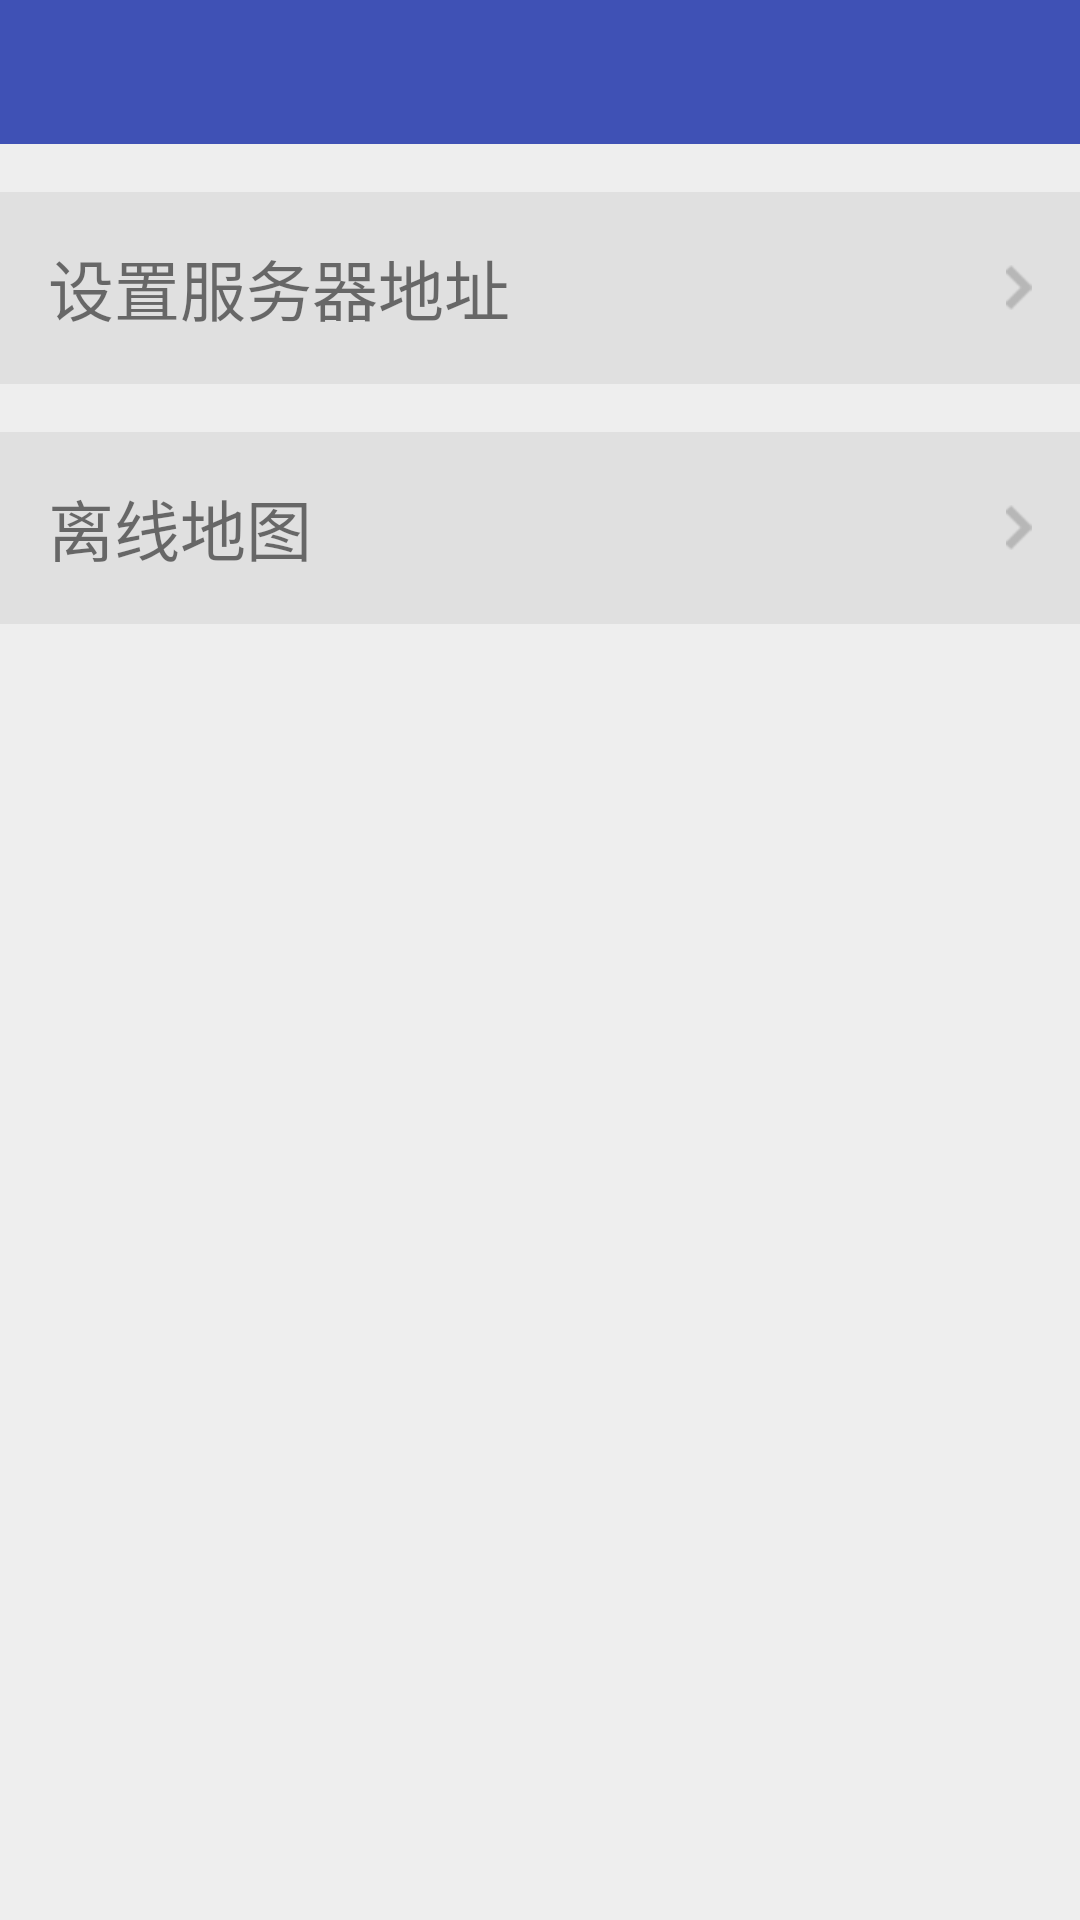

Reconstruct the res/layout file that produces this screen, plus the resources it refers to.
<!-- AndroidManifest.xml: application theme AppTheme -->
<!-- res/layout/act_setting.xml -->
<?xml version="1.0" encoding="utf-8"?>
<LinearLayout xmlns:android="http://schemas.android.com/apk/res/android"
    android:orientation="vertical"
    android:layout_width="match_parent"
    android:layout_height="match_parent"
    android:fitsSystemWindows="true"
    android:clipToPadding="false">

    <include
        layout="@layout/put_toolbar" />

    <RelativeLayout
        android:id="@+id/rl_setting_server"
        android:layout_width="match_parent"
        android:layout_height="@dimen/dimen_64"
        android:layout_marginTop="@dimen/dimen_16"
        android:paddingLeft="@dimen/dimen_16"
        android:paddingRight="@dimen/dimen_16"
        android:background="@drawable/def_selector">

        <TextView
            android:layout_width="wrap_content"
            android:layout_height="wrap_content"
            android:layout_centerVertical="true"
            android:textSize="@dimen/text_size_large"
            android:text="设置服务器地址"/>

        <ImageView
            android:layout_width="wrap_content"
            android:layout_height="wrap_content"
            android:src="@drawable/ic_go_ahead"
            android:layout_alignParentRight="true"
            android:layout_centerVertical="true"/>

    </RelativeLayout>

    <RelativeLayout
        android:id="@+id/rl_offline_map"
        android:layout_width="match_parent"
        android:paddingLeft="@dimen/dimen_16"
        android:paddingRight="@dimen/dimen_16"
        android:layout_height="@dimen/dimen_64"
        android:layout_marginTop="@dimen/dimen_16"
        android:background="@drawable/def_selector">
        <TextView
            android:layout_width="wrap_content"
            android:layout_height="wrap_content"
            android:layout_centerVertical="true"
            android:textSize="@dimen/text_size_large"
            android:text="离线地图"/>

        <ImageView
            android:layout_width="wrap_content"
            android:layout_height="wrap_content"
            android:src="@drawable/ic_go_ahead"
            android:layout_alignParentRight="true"
            android:layout_centerVertical="true"/>
    </RelativeLayout>

</LinearLayout>
<!-- res/layout/put_toolbar.xml (included above) -->
<?xml version="1.0" encoding="utf-8"?>
<android.support.v7.widget.Toolbar
    android:id="@id/toolbar"
    xmlns:android="http://schemas.android.com/apk/res/android"
    xmlns:app="http://schemas.android.com/apk/res-auto"
    android:layout_width="match_parent"
    android:layout_height="?attr/actionBarSize"
    app:popupTheme="@style/AppTheme.PopupOverlay"
    android:background="@color/colorPrimary" >

    <TextView
        android:id="@id/toolbar_title"
        android:layout_width="wrap_content"
        android:layout_height="wrap_content"
        android:textColor="@color/white"
        style="@style/TextAppearance.AppCompat.Widget.ActionBar.Title"
        android:layout_gravity="center" />

</android.support.v7.widget.Toolbar>
<!-- resources referenced by this layout -->
<resources>
  <color name="colorPrimary">#3F51B5</color>
  <color name="white">#ffffff</color>
  <dimen name="dimen_16">16dp</dimen>
  <dimen name="dimen_64">64dp</dimen>
  <dimen name="text_size_large">22sp</dimen>
  <!-- drawable def_selector (drawable) -->
  <?xml version="1.0" encoding="utf-8"?>
  <selector xmlns:android="http://schemas.android.com/apk/res/android">
      <item android:drawable="@color/white" android:state_pressed="false" />
      <item android:drawable="@color/light_grey" android:state_pressed="true" />
  </selector>
  <!-- drawable ic_go_ahead: png bitmap (drawable-xhdpi, 436 bytes) -->
  <style name="AppTheme.PopupOverlay" parent="ThemeOverlay.AppCompat.Light" />
  <style name="AppTheme" parent="BaseAppTheme">
  
      </style>
  <color name="light_grey">#E0E0E0</color>
  <style name="BaseAppTheme" parent="Theme.AppCompat.Light.NoActionBar">
          <item name="windowActionBar">false</item>
          <item name="windowNoTitle">true</item>
          <item name="android:actionBarSize">@dimen/dimen_48</item>
          <item name="actionBarSize">@dimen/dimen_48</item>
          <item name="android:windowBackground">@color/def_window_bg</item>
          <item name="android:actionMenuTextColor">@color/white</item>
          <item name="actionMenuTextColor">@color/white</item>
          <item name="android:textSize">@dimen/text_size_medium</item>
      </style>
  <dimen name="dimen_48">48dp</dimen>
  <color name="def_window_bg">#EEEEEE</color>
  <dimen name="text_size_medium">18sp</dimen>
</resources>
